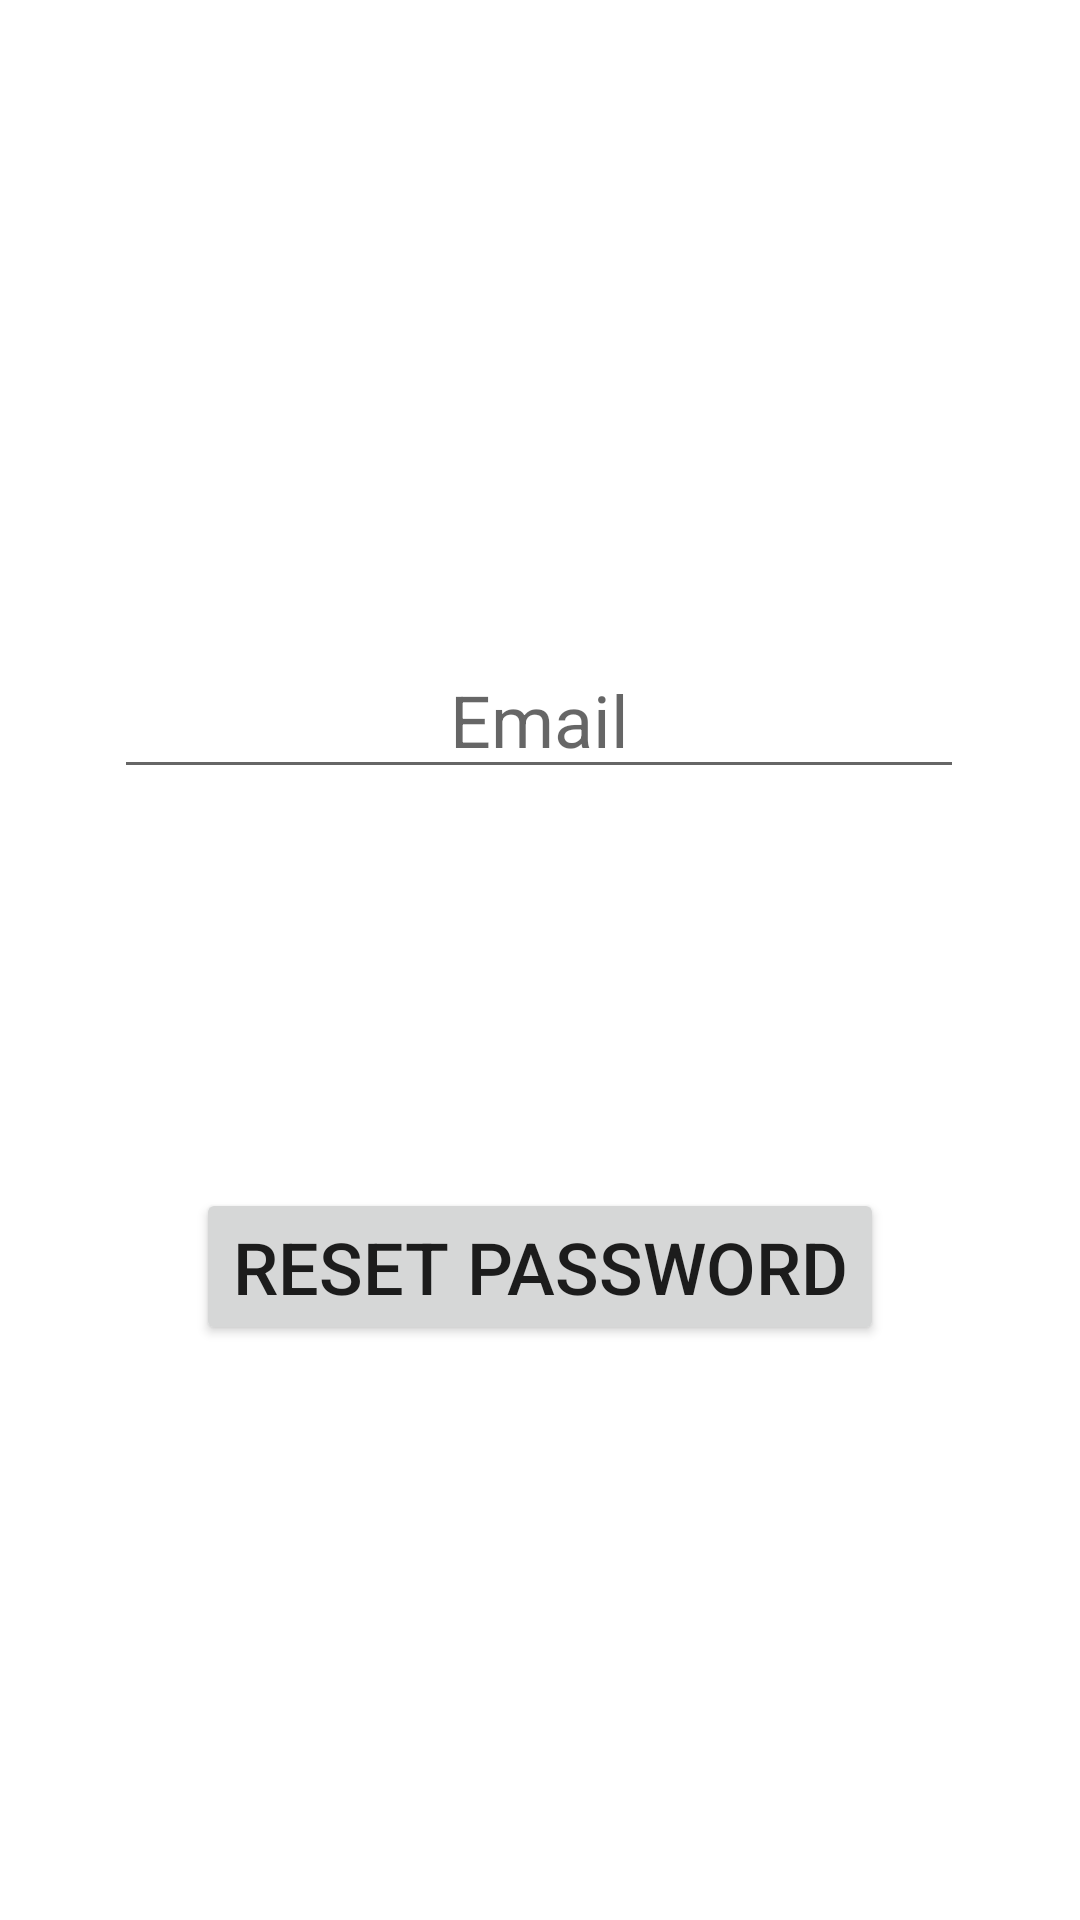

Android layout source for this screen:
<!-- AndroidManifest.xml: application theme Theme.LostAndFoundApplication -->
<!-- res/layout/activity_forgot_password.xml -->
<?xml version="1.0" encoding="utf-8"?>
<androidx.constraintlayout.widget.ConstraintLayout xmlns:android="http://schemas.android.com/apk/res/android"
    xmlns:app="http://schemas.android.com/apk/res-auto"
    xmlns:tools="http://schemas.android.com/tools"
    android:layout_width="match_parent"
    android:layout_height="match_parent"
    tools:context=".ForgotPasswordActivity">

    <EditText
        android:id="@+id/inpUserEmailFPPage"
        android:layout_width="wrap_content"
        android:layout_height="wrap_content"
        android:ems="10"
        android:hint="@string/emailFieldTitlePrompt"
        android:inputType="textPersonName"
        android:textAlignment="center"
        android:textSize="24sp"
        app:layout_constraintBottom_toBottomOf="parent"
        app:layout_constraintEnd_toEndOf="parent"
        app:layout_constraintHorizontal_bias="0.496"
        app:layout_constraintStart_toStartOf="parent"
        app:layout_constraintTop_toTopOf="parent"
        app:layout_constraintVertical_bias="0.362" />

    <Button
        android:id="@+id/resetPasswordButton"
        android:layout_width="wrap_content"
        android:layout_height="wrap_content"
        android:text="Reset Password"
        android:textAlignment="center"
        android:textSize="24sp"
        app:layout_constraintBottom_toBottomOf="parent"
        app:layout_constraintEnd_toEndOf="parent"
        app:layout_constraintStart_toStartOf="parent"
        app:layout_constraintTop_toTopOf="parent"
        app:layout_constraintVertical_bias="0.674" />
</androidx.constraintlayout.widget.ConstraintLayout>
<!-- resources referenced by this layout -->
<resources>
  <string name="emailFieldTitlePrompt">Email</string>
  <style name="Theme.LostAndFoundApplication" parent="Theme.MaterialComponents.DayNight.DarkActionBar">
          
          <item name="colorPrimary">@color/purple_500</item>
          <item name="colorPrimaryVariant">@color/purple_700</item>
          <item name="colorOnPrimary">@color/white</item>
          
          <item name="colorSecondary">@color/teal_200</item>
          <item name="colorSecondaryVariant">@color/teal_700</item>
          <item name="colorOnSecondary">@color/black</item>
          
          <item name="android:statusBarColor">?attr/colorPrimaryVariant</item>
          
      </style>
  <!-- not gathered from this repository: default colours our renderer supplied (Android Studio template values) -->
  <color name="purple_500">#FF6200EE</color>
  <color name="purple_700">#FF3700B3</color>
  <color name="teal_200">#FF03DAC5</color>
  <color name="teal_700">#FF018786</color>
  <color name="black">#FF000000</color>
  <color name="white">#FFFFFFFF</color>
</resources>
